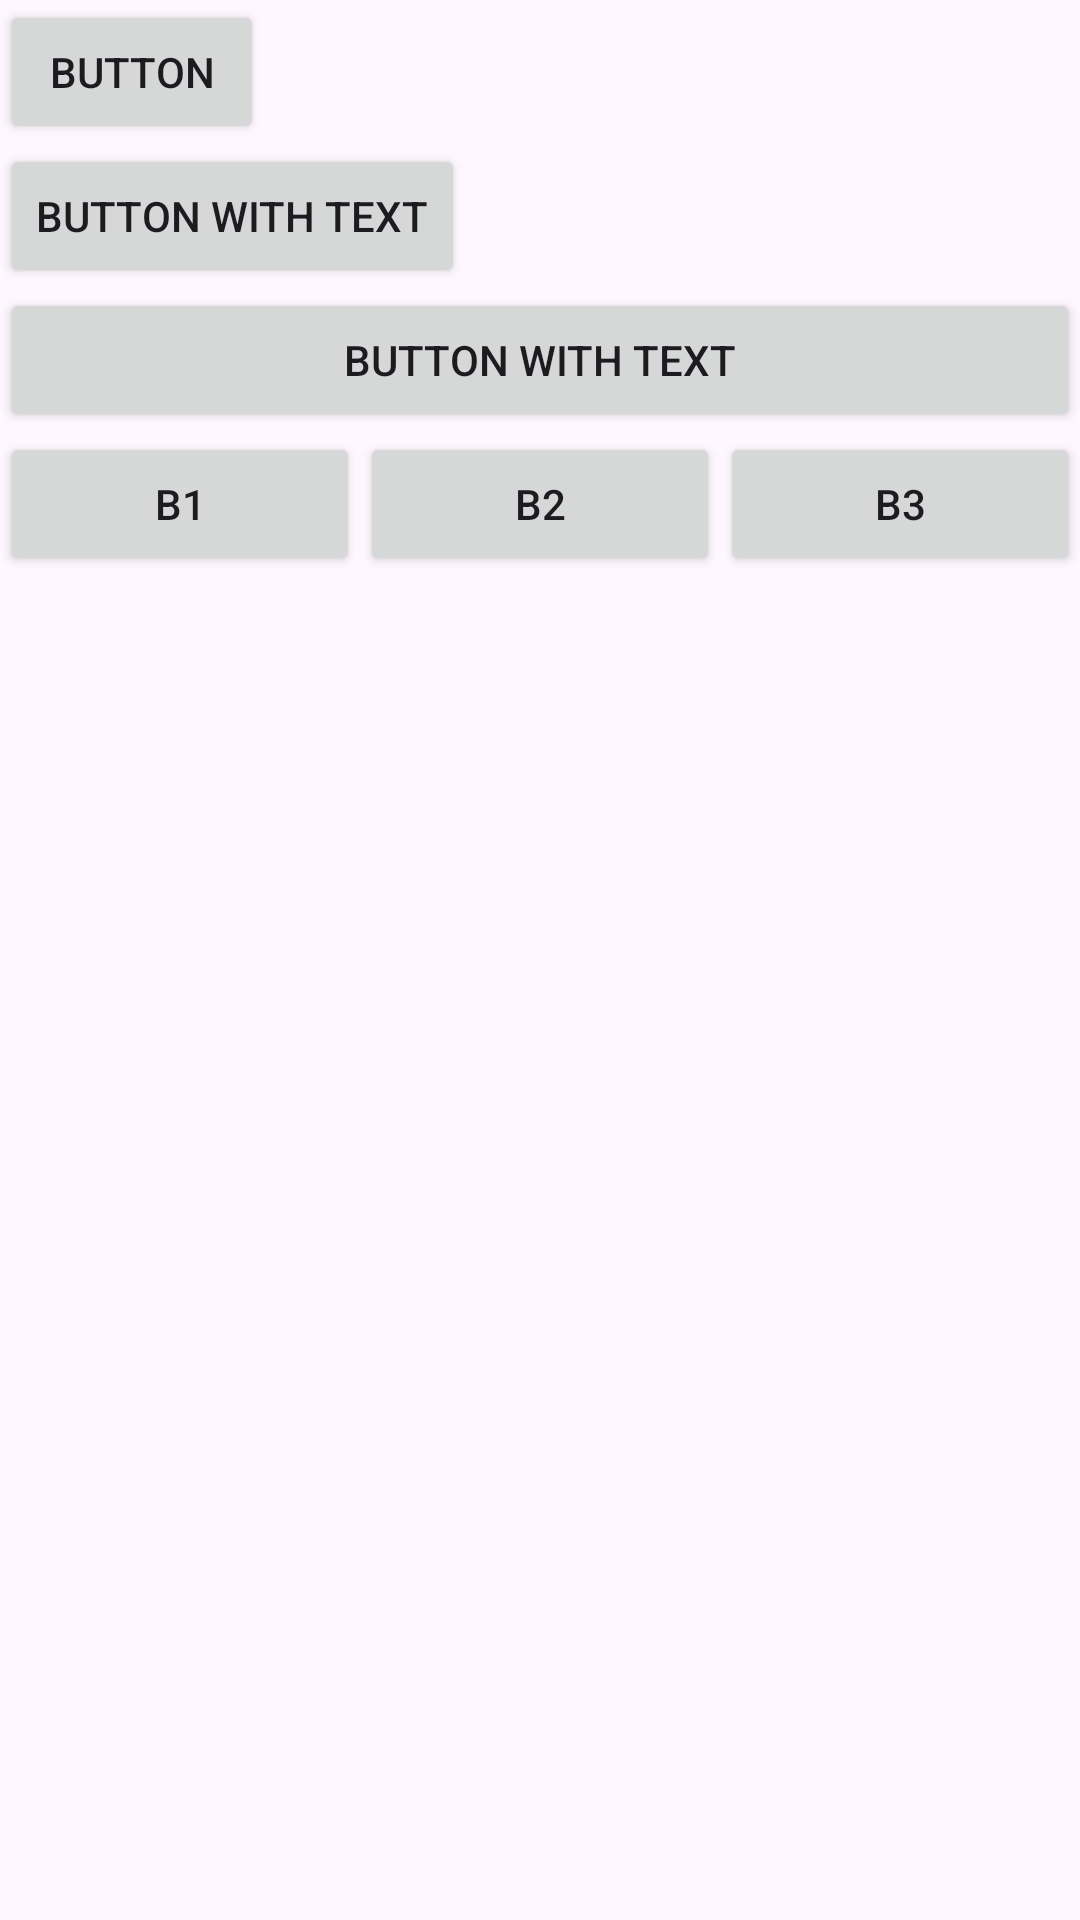

Write the Android layout XML for this screen, with the resource values it uses.
<!-- AndroidManifest.xml: application theme Theme.Playouts -->
<!-- res/layout/activity_main.xml -->
<?xml version="1.0" encoding="utf-8"?>
<LinearLayout xmlns:android="http://schemas.android.com/apk/res/android"
    xmlns:app="http://schemas.android.com/apk/res-auto"
    xmlns:tools="http://schemas.android.com/tools"
    android:layout_width="match_parent"
    android:layout_height="match_parent"
    android:orientation="vertical"
    tools:context=".MainActivity">

    <Button
        android:id="@+id/button"
        android:layout_width="wrap_content"
        android:layout_height="wrap_content"
        android:text="Button"
        app:cornerRadius="0dp" />

    <Button
        android:id="@+id/button2"
        android:layout_width="wrap_content"
        android:layout_height="wrap_content"
        android:text="Button with text"
        app:cornerRadius="0dp" />

    <Button
        android:id="@+id/button3"
        android:layout_width="match_parent"
        android:layout_height="wrap_content"
        android:text="Button with text"
        app:cornerRadius="0dp" />

    <LinearLayout
        android:layout_width="match_parent"
        android:layout_height="wrap_content"
        android:orientation="horizontal">

        <Button
            android:id="@+id/button4"
            android:layout_width="wrap_content"
            android:layout_height="wrap_content"
            android:layout_weight="1"
            android:text="B1" />

        <Button
            android:id="@+id/button5"
            android:layout_width="wrap_content"
            android:layout_height="wrap_content"
            android:layout_weight="1"
            android:text="B2" />

        <Button
            android:id="@+id/button6"
            android:layout_width="wrap_content"
            android:layout_height="wrap_content"
            android:layout_weight="1"
            android:text="B3" />
    </LinearLayout>

</LinearLayout>
<!-- resources referenced by this layout -->
<resources>
  <style name="Theme.Playouts" parent="Base.Theme.Playouts" />
  <style name="Base.Theme.Playouts" parent="Theme.Material3.DayNight.NoActionBar">
          
          
      </style>
</resources>
